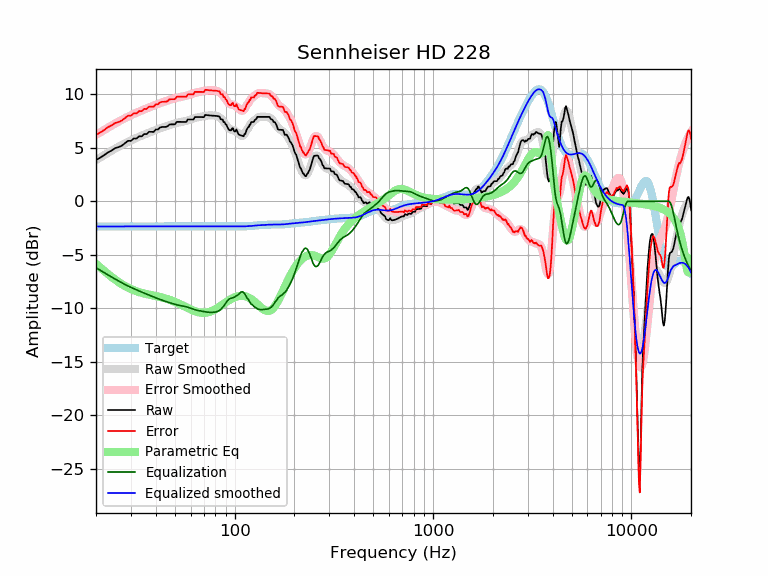

The table this chart was drawn from, first rows:
frequency, raw, error, smoothed, error_smoothed, equalization, parametric_eq, equalized_raw, equalized_smoothed, target
20, 3.86, 6.21, 3.86, 6.21, -6.21, -5.85, -2.36, -2.35, -2.35
21, 4.08, 6.43, 4.10, 6.45, -6.45, -6.19, -2.37, -2.35, -2.35
22, 4.32, 6.67, 4.32, 6.68, -6.68, -6.51, -2.35, -2.35, -2.35
23, 4.58, 6.93, 4.54, 6.89, -6.89, -6.81, -2.31, -2.35, -2.35
24, 4.75, 7.11, 4.74, 7.09, -7.09, -7.08, -2.34, -2.35, -2.35
25, 4.98, 7.33, 4.93, 7.28, -7.28, -7.33, -2.30, -2.35, -2.35
26, 5.06, 7.41, 5.10, 7.46, -7.46, -7.55, -2.39, -2.35, -2.35
27, 5.20, 7.55, 5.27, 7.62, -7.62, -7.75, -2.42, -2.35, -2.35
28, 5.43, 7.78, 5.42, 7.77, -7.77, -7.92, -2.34, -2.35, -2.35
29, 5.65, 8.01, 5.56, 7.92, -7.92, -8.07, -2.26, -2.35, -2.35
30, 5.65, 8.00, 5.69, 8.05, -8.05, -8.21, -2.40, -2.35, -2.35
31, 5.87, 8.22, 5.82, 8.17, -8.17, -8.32, -2.30, -2.35, -2.35
32, 5.86, 8.21, 5.93, 8.28, -8.28, -8.41, -2.42, -2.35, -2.35
33, 6.08, 8.43, 6.04, 8.39, -8.39, -8.50, -2.31, -2.35, -2.35
34, 6.07, 8.42, 6.14, 8.49, -8.49, -8.57, -2.42, -2.35, -2.35
35, 6.29, 8.64, 6.24, 8.59, -8.59, -8.63, -2.30, -2.35, -2.35
36, 6.28, 8.63, 6.33, 8.68, -8.68, -8.68, -2.40, -2.35, -2.35
37, 6.50, 8.85, 6.42, 8.77, -8.77, -8.73, -2.27, -2.35, -2.35
38, 6.49, 8.84, 6.51, 8.86, -8.86, -8.77, -2.37, -2.35, -2.35
39, 6.49, 8.84, 6.59, 8.94, -8.94, -8.82, -2.46, -2.35, -2.35
40, 6.71, 9.06, 6.67, 9.02, -9.02, -8.86, -2.31, -2.35, -2.35
41, 6.71, 9.06, 6.75, 9.10, -9.10, -8.90, -2.39, -2.35, -2.35
42, 6.89, 9.24, 6.82, 9.18, -9.18, -8.95, -2.28, -2.35, -2.35
43, 6.95, 9.30, 6.89, 9.24, -9.24, -9.00, -2.30, -2.35, -2.35
44, 6.95, 9.31, 6.96, 9.31, -9.31, -9.05, -2.35, -2.35, -2.35
45, 6.96, 9.31, 7.02, 9.37, -9.37, -9.10, -2.41, -2.35, -2.35
46, 7.02, 9.38, 7.08, 9.43, -9.43, -9.15, -2.40, -2.35, -2.35
47, 7.19, 9.54, 7.13, 9.48, -9.48, -9.21, -2.29, -2.35, -2.35
48, 7.19, 9.55, 7.19, 9.54, -9.54, -9.27, -2.34, -2.35, -2.35
49, 7.20, 9.55, 7.24, 9.59, -9.59, -9.34, -2.39, -2.35, -2.35
50, 7.20, 9.55, 7.28, 9.64, -9.64, -9.41, -2.44, -2.35, -2.35
51, 7.43, 9.78, 7.33, 9.68, -9.68, -9.48, -2.25, -2.35, -2.35
52, 7.43, 9.78, 7.36, 9.71, -9.71, -9.55, -2.29, -2.35, -2.35
53, 7.42, 9.78, 7.40, 9.75, -9.75, -9.62, -2.32, -2.35, -2.35
54, 7.42, 9.77, 7.42, 9.78, -9.78, -9.69, -2.35, -2.35, -2.35
55, 7.42, 9.77, 7.45, 9.81, -9.81, -9.77, -2.38, -2.35, -2.35
56, 7.42, 9.77, 7.48, 9.84, -9.84, -9.84, -2.42, -2.35, -2.35
57, 7.42, 9.77, 7.52, 9.87, -9.87, -9.91, -2.45, -2.35, -2.35
58, 7.65, 10.00, 7.56, 9.91, -9.91, -9.98, -2.26, -2.35, -2.35
59, 7.65, 10.00, 7.60, 9.95, -9.95, -10.05, -2.31, -2.35, -2.35
60, 7.65, 10.00, 7.65, 10.00, -10.00, -10.11, -2.35, -2.35, -2.35
61, 7.65, 10.00, 7.70, 10.05, -10.05, -10.17, -2.40, -2.35, -2.35
62, 7.65, 10.00, 7.74, 10.09, -10.09, -10.23, -2.45, -2.35, -2.35
63, 7.88, 10.23, 7.78, 10.14, -10.14, -10.28, -2.26, -2.35, -2.35
64, 7.88, 10.23, 7.82, 10.17, -10.17, -10.32, -2.29, -2.35, -2.35
65, 7.88, 10.23, 7.85, 10.20, -10.20, -10.36, -2.32, -2.35, -2.35
66, 7.88, 10.24, 7.87, 10.23, -10.23, -10.39, -2.34, -2.35, -2.35
67, 7.88, 10.24, 7.90, 10.25, -10.25, -10.41, -2.36, -2.35, -2.35
68, 7.88, 10.23, 7.92, 10.27, -10.27, -10.43, -2.39, -2.35, -2.35
69, 7.87, 10.23, 7.94, 10.29, -10.29, -10.44, -2.42, -2.35, -2.35
70, 7.86, 10.22, 7.96, 10.31, -10.31, -10.44, -2.45, -2.35, -2.35
71, 8.08, 10.43, 7.98, 10.34, -10.34, -10.43, -2.26, -2.35, -2.35
72, 8.06, 10.42, 8.00, 10.36, -10.36, -10.42, -2.29, -2.35, -2.35
73, 8.05, 10.40, 8.02, 10.37, -10.37, -10.39, -2.32, -2.35, -2.35
74, 8.03, 10.39, 8.03, 10.38, -10.38, -10.37, -2.35, -2.35, -2.35
75, 8.02, 10.38, 8.04, 10.39, -10.39, -10.33, -2.36, -2.35, -2.35
76, 8.02, 10.37, 8.04, 10.39, -10.39, -10.29, -2.37, -2.35, -2.35
77, 8.01, 10.36, 8.03, 10.39, -10.39, -10.25, -2.37, -2.35, -2.35
78, 8.01, 10.36, 8.03, 10.38, -10.38, -10.20, -2.37, -2.35, -2.35
79, 8.00, 10.36, 8.02, 10.37, -10.37, -10.15, -2.37, -2.35, -2.35
... 553 more rows
